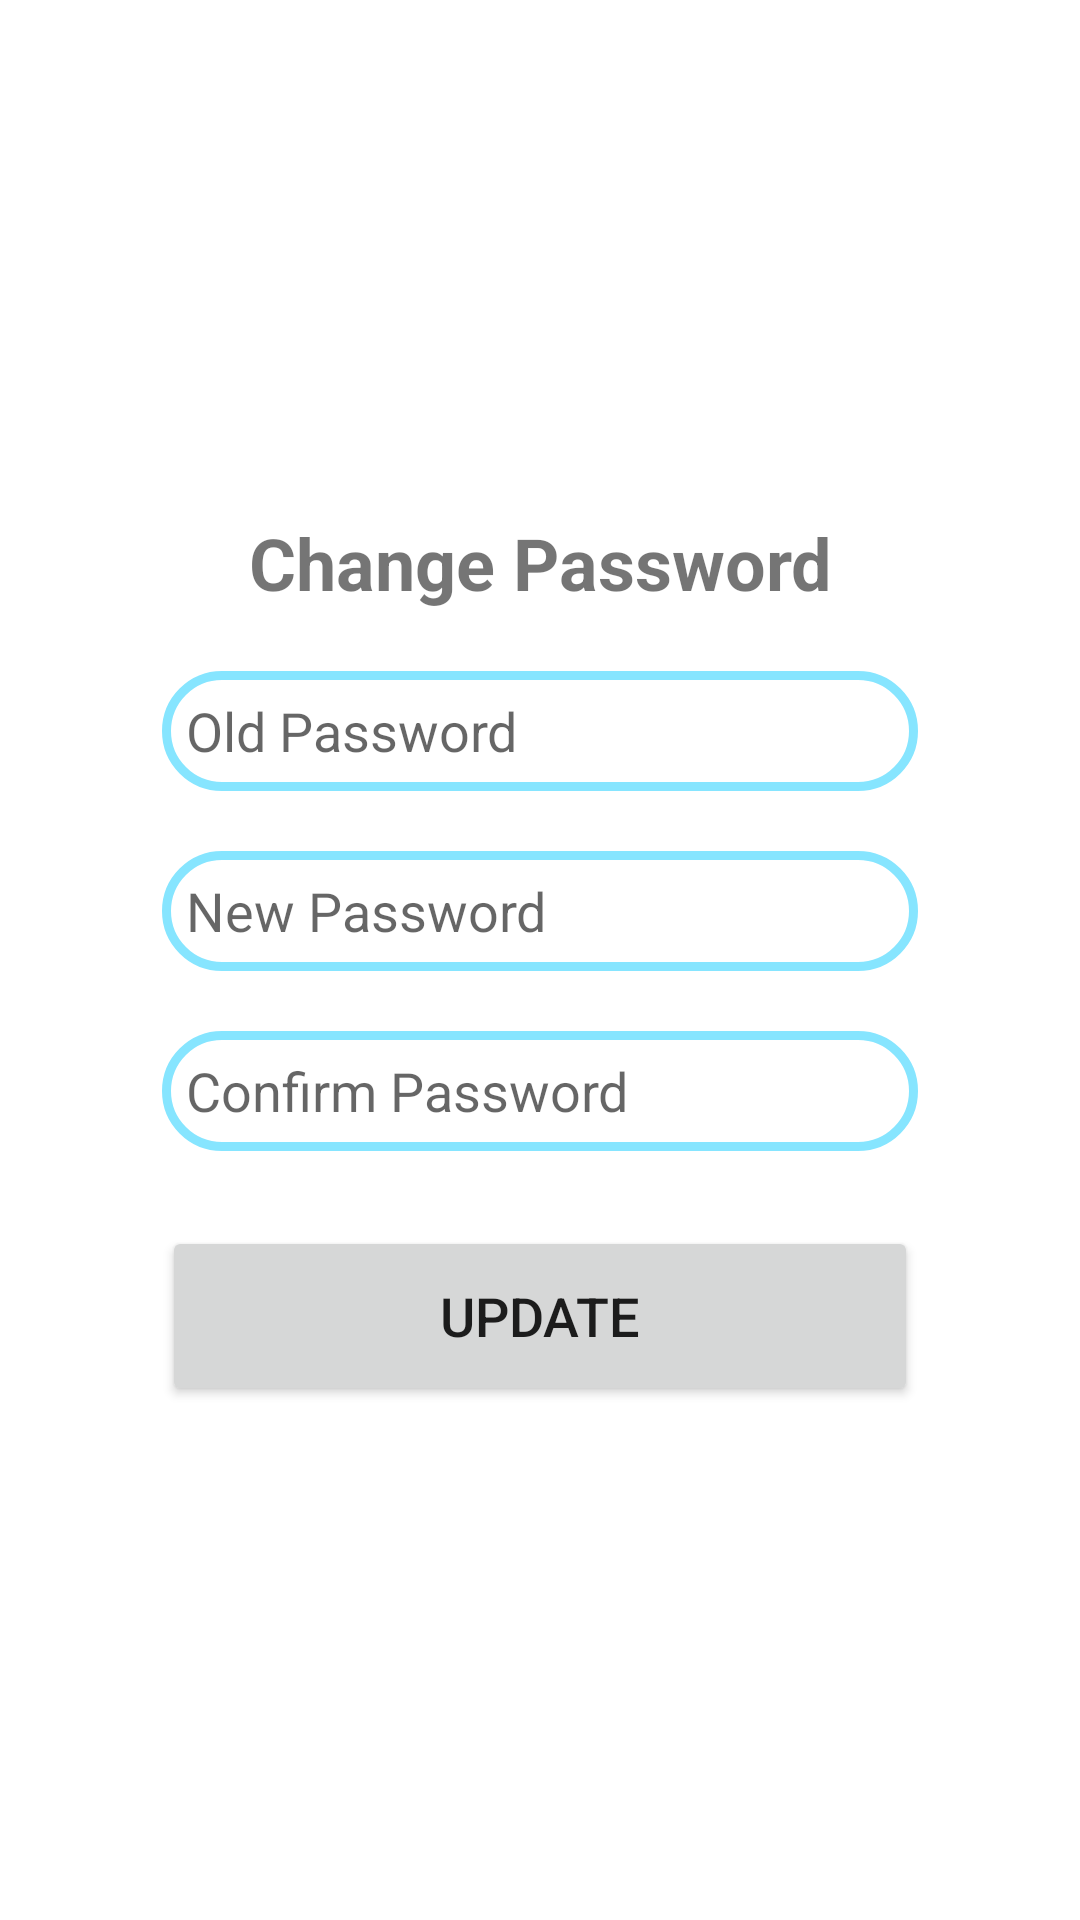

Reconstruct the res/layout file that produces this screen, plus the resources it refers to.
<!-- AndroidManifest.xml: application theme Theme.CUDeliver -->
<!-- res/layout/dialog_change_password.xml -->
<?xml version="1.0" encoding="utf-8"?>
<LinearLayout
    xmlns:android="http://schemas.android.com/apk/res/android"
    xmlns:tools="http://schemas.android.com/tools"
    xmlns:app="http://schemas.android.com/apk/res-auto"
    xmlns:card_view="http://schemas.android.com/apk/res-auto"
    android:layout_width="match_parent"
    android:layout_height="match_parent"
    android:orientation="vertical"
    android:gravity="center"
    tools:context=".OrderActivity"
    >

    <LinearLayout
        android:layout_width="match_parent"
        android:layout_height="wrap_content"
        android:layout_margin="30dp"
        app:cardCornerRadius="30dp"
        app:cardElevation="20dp"
        >
        <LinearLayout
            android:layout_width="match_parent"
            android:layout_height="wrap_content"
            android:layout_gravity="center_horizontal"
            android:orientation="vertical"
            android:padding="24dp">
            <TextView
                android:layout_width="match_parent"
                android:layout_height="wrap_content"
                android:text="Change Password"
                android:id="@+id/text_login"
                android:textSize="24sp"
                android:textStyle="bold"
                android:textAlignment="center"
                />
            <EditText
                android:layout_width="match_parent"
                android:layout_height="40dp"
                android:id="@+id/old_password"
                android:background="@drawable/custom_edit_text"
                android:drawableLeft="@drawable/ic_baseline_lock_24"
                android:drawablePadding="8dp"
                android:hint="Old Password"
                android:inputType="textPassword"
                android:padding="8dp"
                android:textColor="@color/black"
                android:layout_marginTop="20dp"
                />

            <EditText
                android:layout_width="match_parent"
                android:layout_height="40dp"
                android:id="@+id/new_password1"
                android:background="@drawable/custom_edit_text"
                android:drawableLeft="@drawable/ic_baseline_lock_24"
                android:drawablePadding="8dp"
                android:hint="New Password"
                android:inputType="textPassword"
                android:padding="8dp"
                android:textColor="@color/black"
                android:layout_marginTop="20dp"
                />
            <EditText
                android:layout_width="match_parent"
                android:layout_height="40dp"
                android:id="@+id/new_password2"
                android:background="@drawable/custom_edit_text"
                android:drawableLeft="@drawable/ic_baseline_lock_24"
                android:drawablePadding="8dp"
                android:hint="Confirm Password"
                android:inputType="textPassword"
                android:padding="8dp"
                android:textColor="@color/black"
                android:layout_marginTop="20dp"
                />
            <Button
                android:layout_width="match_parent"
                android:layout_height="60dp"
                android:id="@+id/button_change_password"
                android:text="Update"
                android:textSize="18sp"
                android:layout_marginTop="25dp"
                app:cornerRadius="20dp"/>

        </LinearLayout>
    </LinearLayout>


</LinearLayout>
<!-- resources referenced by this layout -->
<resources>
  <color name="black">#FF000000</color>
  <!-- drawable custom_edit_text (drawable) -->
  <?xml version="1.0" encoding="utf-8"?>
  <shape xmlns:android="http://schemas.android.com/apk/res/android"
      android:shape="rectangle">
      <stroke
          android:width="3dp"
          android:color="@color/secondary"/>
      <corners
          android:radius="20dp"></corners>
  </shape>
  <style name="Theme.CUDeliver" parent="Theme.MaterialComponents.DayNight.DarkActionBar">
          <item name="android:windowAnimationStyle">@style/CustomActivityAnimation</item>
          
          <item name="colorPrimary">@color/primary</item>
          <item name="colorPrimaryVariant">@color/primary_variant</item>
          <item name="colorOnPrimary">@color/white</item>
          
          <item name="colorSecondary">@color/secondary</item>
          <item name="colorSecondaryVariant">@color/secondary_variant</item>
          <item name="colorOnSecondary">@color/black</item>
          
          <item name="android:statusBarColor" tools:targetApi="l">?attr/colorPrimaryVariant</item>
          
      </style>
  <color name="secondary">#86E5FF</color>
  <style name="CustomActivityAnimation" parent="@android:style/Animation.Activity">
          <item name="android:activityOpenEnterAnimation">@anim/slide_in_right</item>
          <item name="android:activityOpenExitAnimation">@anim/slide_out_left</item>
          <item name="android:activityCloseEnterAnimation">@anim/slide_in_left</item>
          <item name="android:activityCloseExitAnimation">@anim/slide_out_right</item>
      </style>
  <color name="primary">#0081C9</color>
  <color name="primary_variant">#5BC0F8</color>
  <color name="white">#FFFFFFFF</color>
  <color name="secondary_variant">#FFC93C</color>
</resources>
